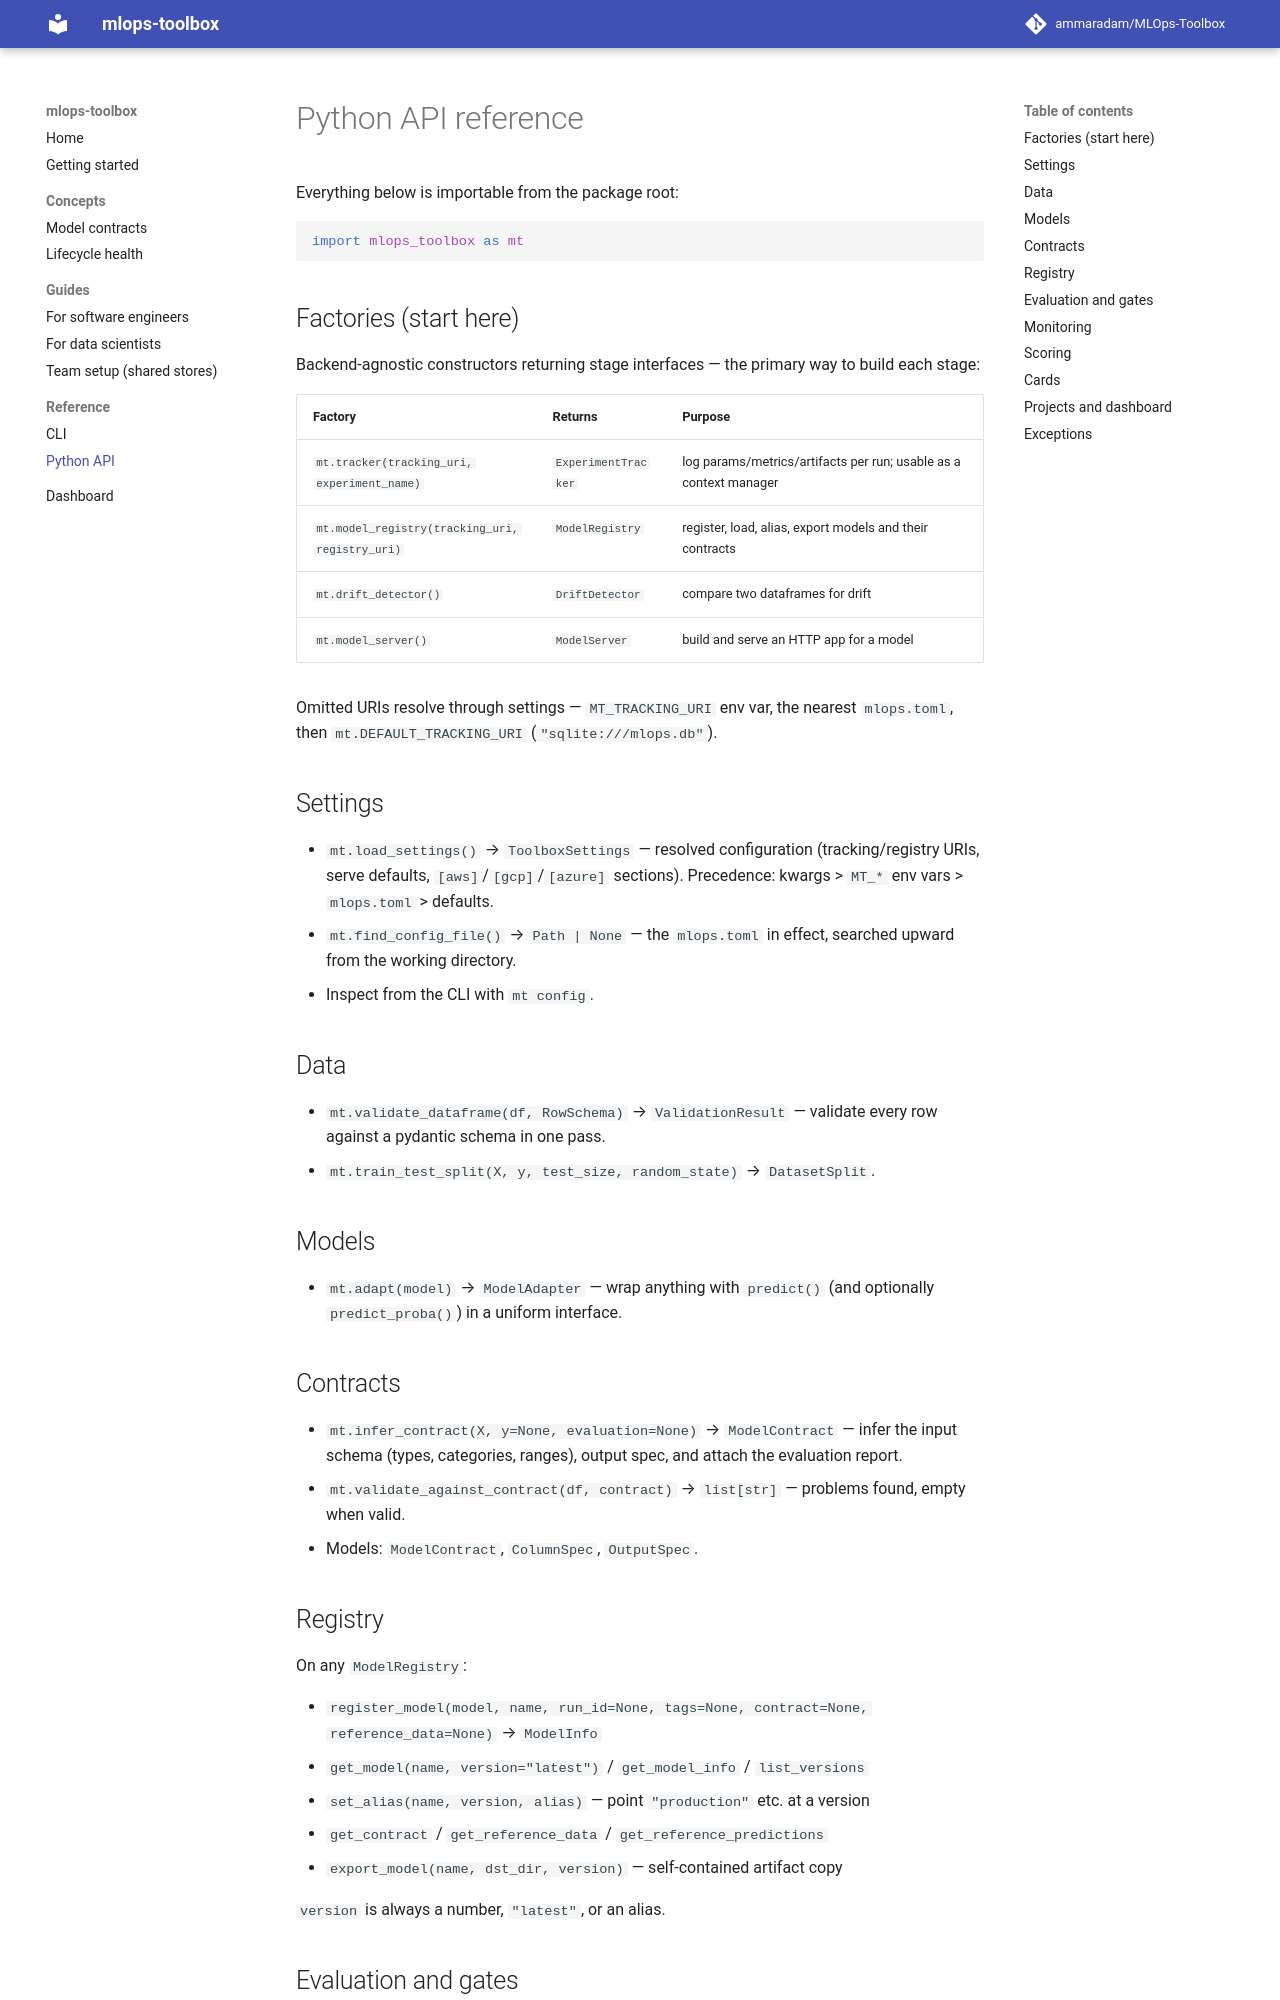

repository: ammaradam/MLOps-Toolbox · page: reference/python-api/index.html · generator: mkdocs

# Python API reference

Everything below is importable from the package root:

```python
import mlops_toolbox as mt
```

## Factories (start here)

Backend-agnostic constructors returning stage interfaces — the primary way
to build each stage:

| Factory | Returns | Purpose |
|---|---|---|
| `mt.tracker(tracking_uri, experiment_name)` | `ExperimentTracker` | log params/metrics/artifacts per run; usable as a context manager |
| `mt.model_registry(tracking_uri, registry_uri)` | `ModelRegistry` | register, load, alias, export models and their contracts |
| `mt.drift_detector()` | `DriftDetector` | compare two dataframes for drift |
| `mt.model_server()` | `ModelServer` | build and serve an HTTP app for a model |

Omitted URIs resolve through settings — `MT_TRACKING_URI` env var, the
nearest `mlops.toml`, then `mt.DEFAULT_TRACKING_URI`
(`"sqlite:///mlops.db"`).

## Settings

- `mt.load_settings()` → `ToolboxSettings` — resolved configuration
  (tracking/registry URIs, serve defaults, `[aws]`/`[gcp]`/`[azure]`
  sections). Precedence: kwargs > `MT_*` env vars > `mlops.toml` > defaults.
- `mt.find_config_file()` → `Path | None` — the `mlops.toml` in effect,
  searched upward from the working directory.
- Inspect from the CLI with `mt config`.

## Data

- `mt.validate_dataframe(df, RowSchema)` → `ValidationResult` — validate
  every row against a pydantic schema in one pass.
- `mt.train_test_split(X, y, test_size, random_state)` → `DatasetSplit`.

## Models

- `mt.adapt(model)` → `ModelAdapter` — wrap anything with `predict()` (and
  optionally `predict_proba()`) in a uniform interface.

## Contracts

- `mt.infer_contract(X, y=None, evaluation=None)` → `ModelContract` — infer
  the input schema (types, categories, ranges), output spec, and attach the
  evaluation report.
- `mt.validate_against_contract(df, contract)` → `list[str]` — problems
  found, empty when valid.
- Models: `ModelContract`, `ColumnSpec`, `OutputSpec`.
